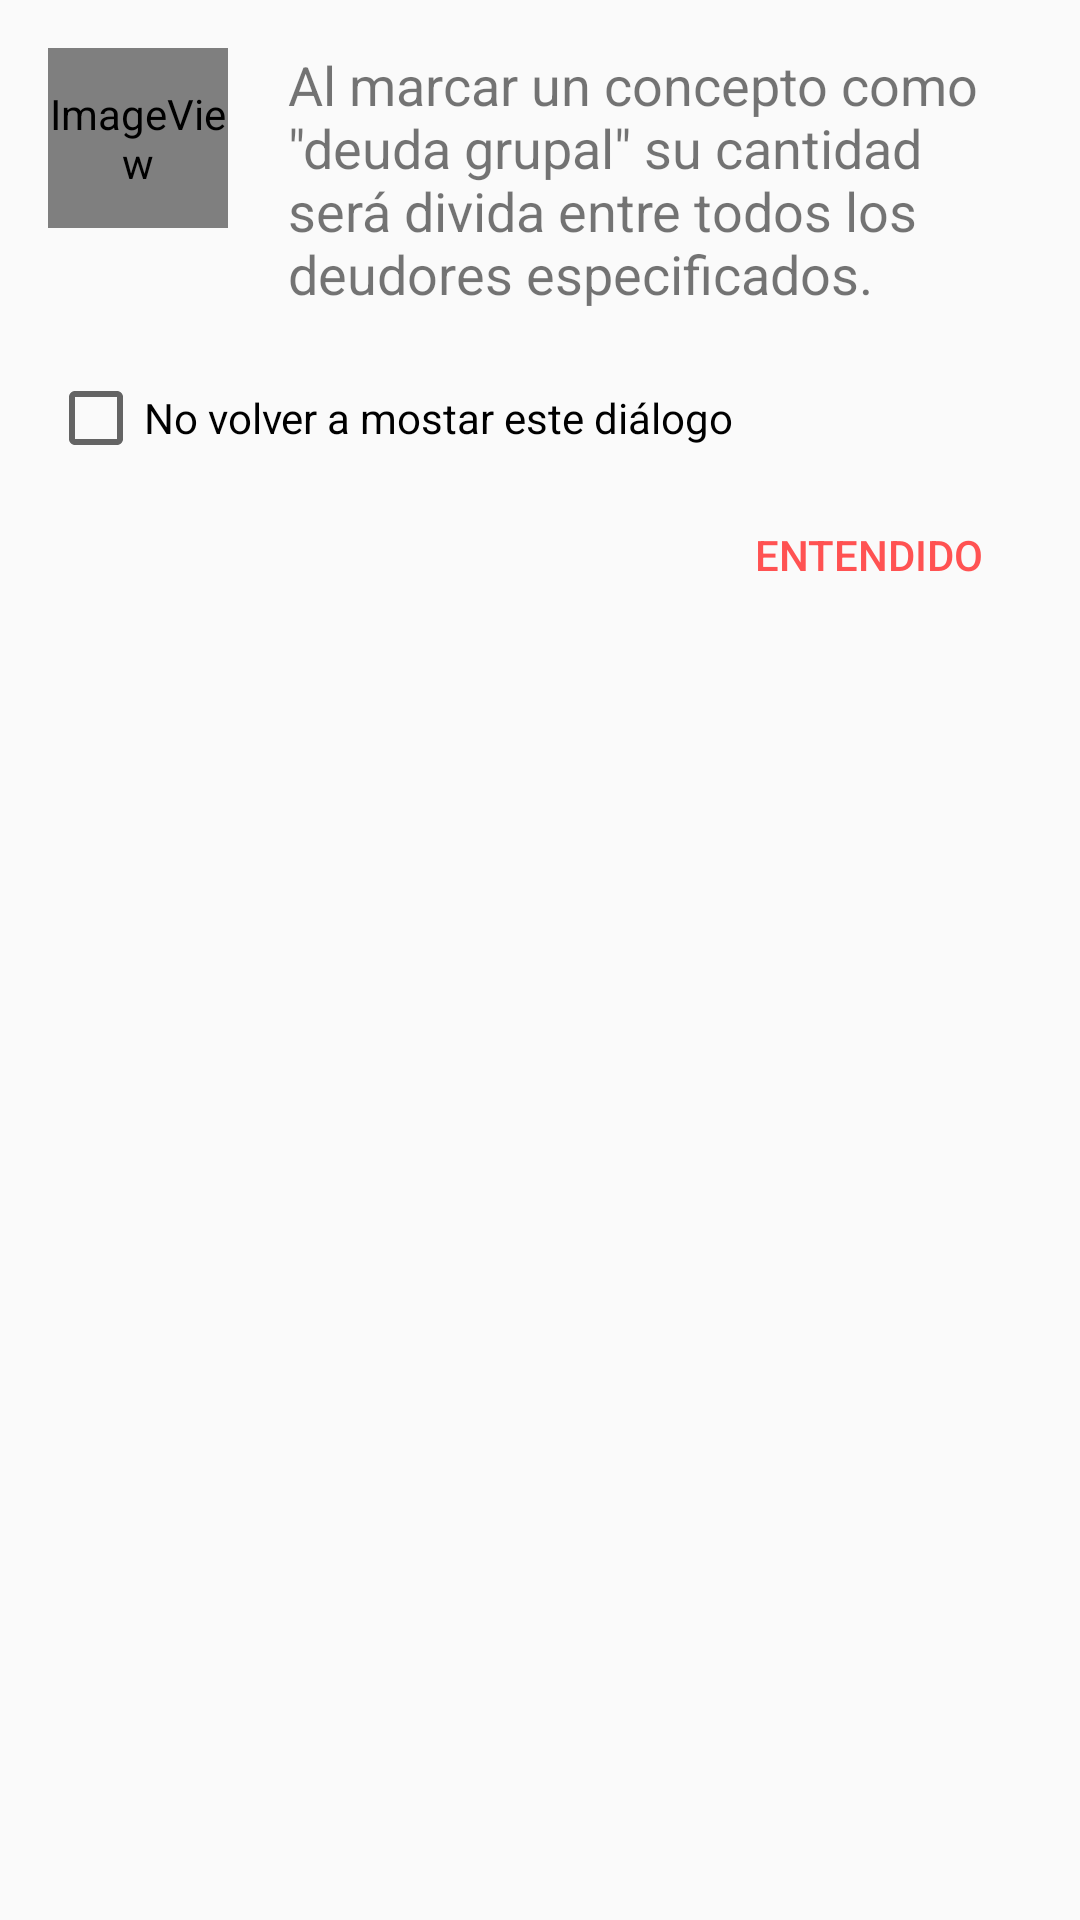

Reconstruct the res/layout file that produces this screen, plus the resources it refers to.
<!-- AndroidManifest.xml: application theme AppTheme -->
<!-- res/layout/dialog_explicativo.xml -->
<?xml version="1.0" encoding="utf-8"?>
<FrameLayout xmlns:android="http://schemas.android.com/apk/res/android"
    xmlns:app="http://schemas.android.com/apk/res-auto"
    android:layout_width="match_parent"
    android:layout_height="wrap_content"
    android:layout_marginBottom="5dp"
    android:layout_marginLeft="20dp"
    android:layout_marginRight="20dp"
    android:layout_marginTop="5dp"
    android:orientation="vertical">

    <LinearLayout
        android:layout_width="match_parent"
        android:layout_height="wrap_content"
        android:orientation="vertical"
        android:paddingEnd="16dp"
        android:paddingStart="16dp"
        android:paddingTop="16dp">

        <LinearLayout
            android:layout_width="match_parent"
            android:layout_height="wrap_content"
            android:orientation="horizontal">

            <ImageView
                android:layout_width="60dp"
                android:layout_height="60dp"
                android:layout_marginEnd="20dp"
                android:layout_marginRight="20dp"
                app:srcCompat="@drawable/ic_deuda_grupal" />

            <TextView
                android:id="@+id/tv_descripcion"
                android:layout_width="wrap_content"
                android:layout_height="wrap_content"
                android:text="@string/deuda_grupal_explicacion"
                android:textSize="18sp" />

        </LinearLayout>

        <CheckBox
            android:id="@+id/chk_no_mostrar_dialogo"
            android:layout_width="wrap_content"
            android:layout_height="wrap_content"
            android:layout_marginBottom="4dp"
            android:layout_marginTop="20dp"
            android:text="@string/no_mostrar_dialogo" />

        <LinearLayout
            android:layout_width="match_parent"
            android:layout_height="wrap_content"
            android:gravity="end"
            android:orientation="horizontal">

            <Button
                android:id="@+id/btn_entendido"
                style="?android:attr/borderlessButtonStyle"
                android:layout_width="wrap_content"
                android:layout_height="wrap_content"
                android:padding="16dp"
                android:text="@string/entendido"
                android:textColor="@color/colorAccent" />

        </LinearLayout>

    </LinearLayout>

</FrameLayout>
<!-- resources referenced by this layout -->
<resources>
  <color name="colorAccent">#FF5252</color>
  <!-- drawable ic_deuda_grupal (drawable) -->
  <vector xmlns:android="http://schemas.android.com/apk/res/android"
          android:width="26dp"
          android:height="26dp"
          android:viewportWidth="24.0"
          android:viewportHeight="24.0">
      <path
          android:fillColor="@color/colorPrimary"
          android:pathData="M16.761,15.434c-1.283,0.009-3.443,0.537-4.752,1.691c-1.324-1.152-3.502-1.677-4.77-1.677v-0.004c0,0,0,0,0,0
  	c1.037,0,2.414-1.265,2.622-2.726c0.782-0.242,1.565-0.365,2.155-0.365c0.588,0,1.373,0.123,2.156,0.367
  	C14.386,14.182,15.745,15.415,16.761,15.434z M14.62,11.867c0-1.828,1.48-3.305,3.307-3.305c1.822,0,3.303,1.477,3.303,3.305
  	c0,1.826-1.48,3.301-3.303,3.301C16.101,15.168,14.62,13.693,14.62,11.867z M8.695,7.556c0-1.826,1.479-3.305,3.306-3.305
  	c1.822,0,3.303,1.479,3.303,3.305c0,1.827-1.48,3.301-3.303,3.301C10.174,10.857,8.695,9.383,8.695,7.556z M2.772,11.876
  	c0-1.825,1.479-3.303,3.306-3.303c1.823,0,3.303,1.479,3.303,3.303c0,1.827-1.48,3.304-3.303,3.304
  	C4.251,15.18,2.772,13.703,2.772,11.876z M24.532,19.485c0-2.198-4.402-3.303-6.609-3.303c-1.676,0-4.611,0.624-5.93,1.894
  	c-1.326-1.26-4.249-1.894-5.917-1.894c-2.207,0-6.609,1.106-6.609,3.303v1.65h25.064V19.485z"/>
  </vector>
  <string name="deuda_grupal_explicacion">Al marcar un concepto como \"deuda grupal\" su cantidad será divida entre todos los deudores especificados.</string>
  <string name="entendido">Entendido</string>
  <string name="no_mostrar_dialogo">No volver a mostar este diálogo</string>
  <style name="AppTheme" parent="Theme.AppCompat.Light">
          <item name="colorPrimary">@color/colorPrimary</item>
          <item name="colorPrimaryDark">@color/colorPrimaryDark</item>
          <item name="colorAccent">@color/colorAccent</item>
          <item name="windowActionBar">false</item>
          <item name="windowNoTitle">true</item>
      </style>
  <color name="colorPrimary">#FF5722</color>
  <color name="colorPrimaryDark">#E64A19</color>
</resources>
